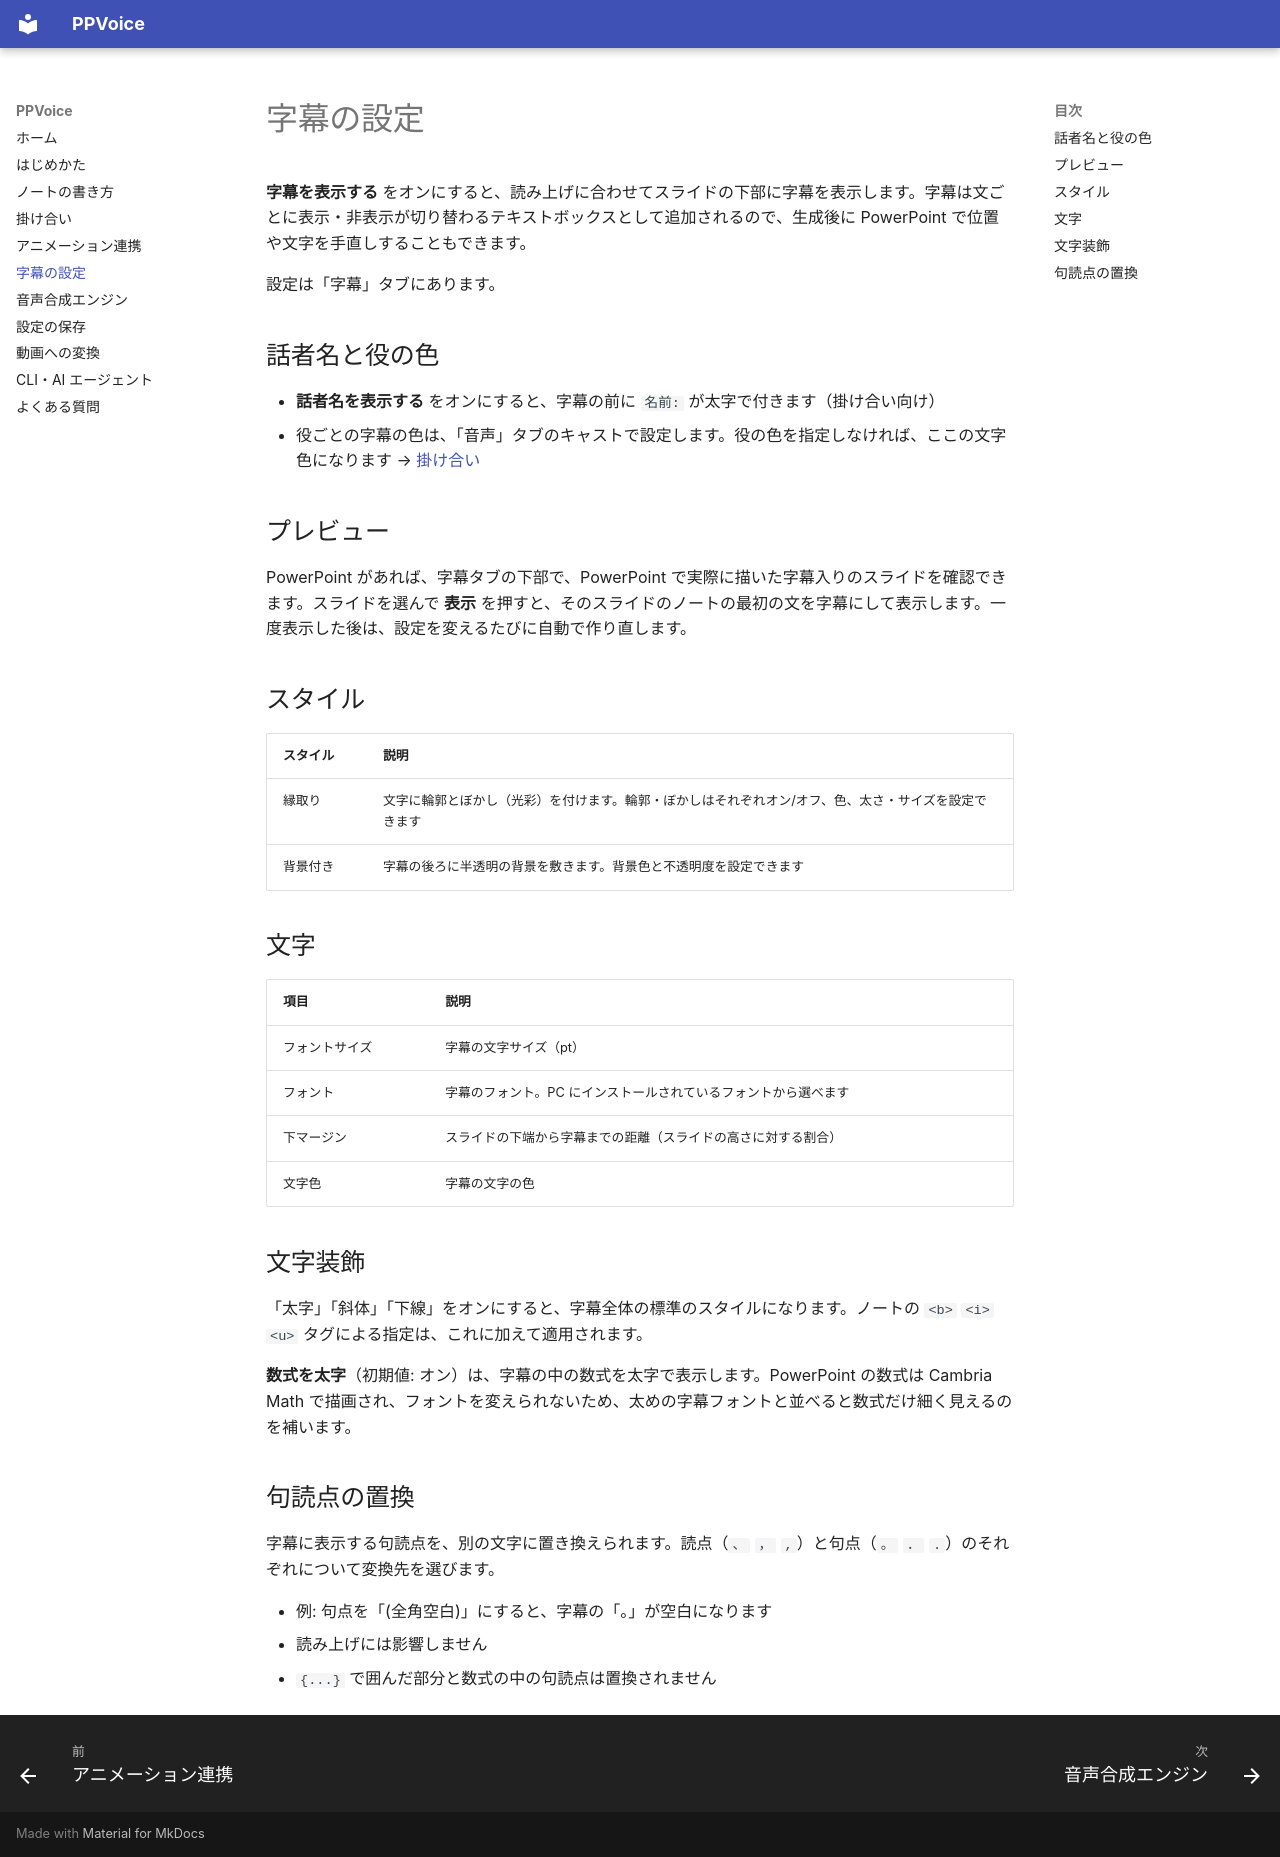

repository: Yasuaki-Ito/PPVoice · page: subtitles/index.html · generator: mkdocs

# 字幕の設定

**字幕を表示する** をオンにすると、読み上げに合わせてスライドの下部に字幕を表示します。字幕は文ごとに表示・非表示が切り替わるテキストボックスとして追加されるので、生成後に PowerPoint で位置や文字を手直しすることもできます。

設定は「字幕」タブにあります。

## 話者名と役の色

- **話者名を表示する** をオンにすると、字幕の前に `名前: ` が太字で付きます（掛け合い向け）
- 役ごとの字幕の色は、「音声」タブのキャストで設定します。役の色を指定しなければ、ここの文字色になります → [掛け合い](dialogue.md#字幕)

## プレビュー

PowerPoint があれば、字幕タブの下部で、PowerPoint で実際に描いた字幕入りのスライドを確認できます。スライドを選んで **表示** を押すと、そのスライドのノートの最初の文を字幕にして表示します。一度表示した後は、設定を変えるたびに自動で作り直します。

## スタイル

| スタイル | 説明 |
|---|---|
| 縁取り | 文字に輪郭とぼかし（光彩）を付けます。輪郭・ぼかしはそれぞれオン/オフ、色、太さ・サイズを設定できます |
| 背景付き | 字幕の後ろに半透明の背景を敷きます。背景色と不透明度を設定できます |

## 文字

| 項目 | 説明 |
|---|---|
| フォントサイズ | 字幕の文字サイズ（pt） |
| フォント | 字幕のフォント。PC にインストールされているフォントから選べます |
| 下マージン | スライドの下端から字幕までの距離（スライドの高さに対する割合） |
| 文字色 | 字幕の文字の色 |

## 文字装飾

「太字」「斜体」「下線」をオンにすると、字幕全体の標準のスタイルになります。ノートの `<b>` `<i>` `<u>` タグによる指定は、これに加えて適用されます。

**数式を太字**（初期値: オン）は、字幕の中の数式を太字で表示します。PowerPoint の数式は Cambria Math で描画され、フォントを変えられないため、太めの字幕フォントと並べると数式だけ細く見えるのを補います。

## 句読点の置換

字幕に表示する句読点を、別の文字に置き換えられます。読点（`、` `，` `,`）と句点（`。` `．` `.`）のそれぞれについて変換先を選びます。

- 例: 句点を「(全角空白)」にすると、字幕の「。」が空白になります
- 読み上げには影響しません
- `{...}` で囲んだ部分と数式の中の句読点は置換されません
